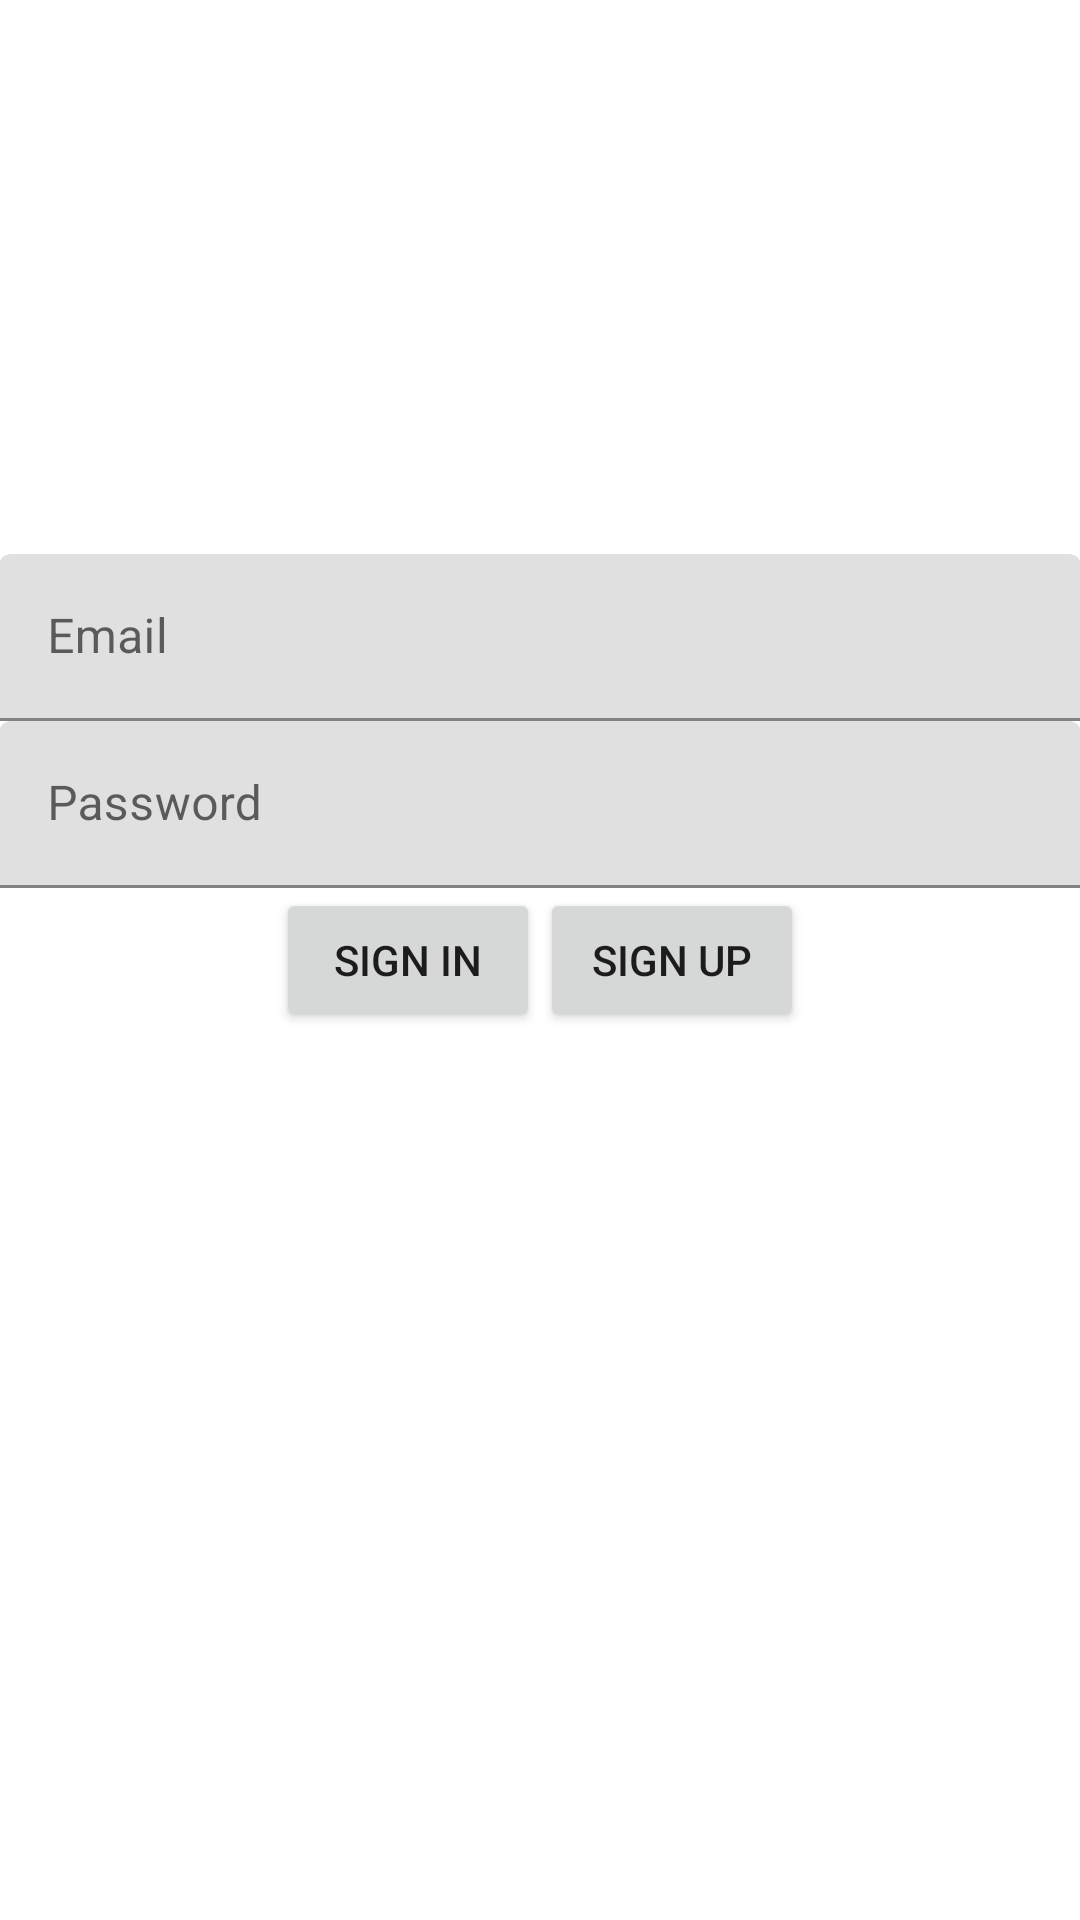

Here is an Android app screen rendered from its layout file. Give the layout XML and the strings, colors and styles it references.
<!-- AndroidManifest.xml: application theme Theme.PegaServico -->
<!-- res/layout/activity_login.xml -->
<?xml version="1.0" encoding="utf-8"?>
<RelativeLayout xmlns:android="http://schemas.android.com/apk/res/android"
    xmlns:tools="http://schemas.android.com/tools"
    android:id="@+id/layoutMainContainer"
    android:layout_width="match_parent"
    android:layout_height="match_parent"
    android:paddingBottom="@dimen/activity_vertical_margin"
    android:paddingLeft="@dimen/activity_horizontal_margin"
    android:paddingRight="@dimen/activity_horizontal_margin"
    android:paddingTop="@dimen/activity_vertical_margin"
    tools:context="com.compsol.appsol.pegaservico.login.ui.LoginActivity">

    <com.google.android.material.textfield.TextInputLayout
        android:id="@+id/wrapperEmail"
        android:layout_width="match_parent"
        android:layout_height="wrap_content"
        android:layout_above="@+id/wrapperPassword"
        android:layout_marginHorizontal="@dimen/activity_horizontal_margin">

        <EditText
            android:layout_width="match_parent"
            android:layout_height="wrap_content"
            android:hint="@string/login.message.email"
            android:inputType="textEmailAddress"
            android:id="@+id/editTxtEmail" />
    </com.google.android.material.textfield.TextInputLayout>

    <com.google.android.material.textfield.TextInputLayout
        android:id="@+id/wrapperPassword"
        android:layout_width="match_parent"
        android:layout_height="wrap_content"
        android:layout_above="@+id/layoutButtons"
        android:layout_marginHorizontal="@dimen/activity_horizontal_margin">

        <EditText
            android:layout_width="match_parent"
            android:layout_height="wrap_content"
            android:hint="@string/login.message.password"
            android:inputType="textPassword"
            android:id="@+id/editTxtPassword" />
    </com.google.android.material.textfield.TextInputLayout>

    <LinearLayout
        android:layout_width="wrap_content"
        android:layout_height="wrap_content"
        android:layout_centerVertical="true"
        android:layout_centerHorizontal="true"
        android:id="@+id/layoutButtons">

        <Button
            android:layout_width="wrap_content"
            android:layout_height="wrap_content"
            android:text="@string/login.message.signin"
            android:id="@+id/btnSignin" />

        <Button
            android:layout_width="wrap_content"
            android:layout_height="wrap_content"
            android:text="@string/login.message.signup"
            android:id="@+id/btnSignup"/>
    </LinearLayout>

    <ProgressBar
        style="?android:attr/progressBarStyleLarge"
        android:layout_width="wrap_content"
        android:layout_height="wrap_content"
        android:id="@+id/progressBar"
        android:layout_below="@+id/layoutButtons"
        android:layout_centerInParent="true"
        android:visibility="gone" />
</RelativeLayout>
<!-- resources referenced by this layout -->
<resources>
  <string name="login.message.email">Email</string>
  <string name="login.message.password">Password</string>
  <string name="login.message.signin">Sign In</string>
  <string name="login.message.signup">Sign Up</string>
  <style name="Theme.PegaServico" parent="Theme.MaterialComponents.DayNight.DarkActionBar">
          
          <item name="colorPrimary">@color/purple_500</item>
          <item name="colorPrimaryVariant">@color/purple_700</item>
          <item name="colorOnPrimary">@color/white</item>
          
          <item name="colorSecondary">@color/teal_200</item>
          <item name="colorSecondaryVariant">@color/teal_700</item>
          <item name="colorOnSecondary">@color/black</item>
          
          <item name="android:statusBarColor" tools:targetApi="l">?attr/colorPrimaryVariant</item>
          
      </style>
  <!-- not gathered from this repository: default colours our renderer supplied (Android Studio template values) -->
  <color name="purple_500">#FF6200EE</color>
  <color name="purple_700">#FF3700B3</color>
  <color name="teal_200">#FF03DAC5</color>
  <color name="teal_700">#FF018786</color>
  <color name="black">#FF000000</color>
  <color name="white">#FFFFFFFF</color>
</resources>
